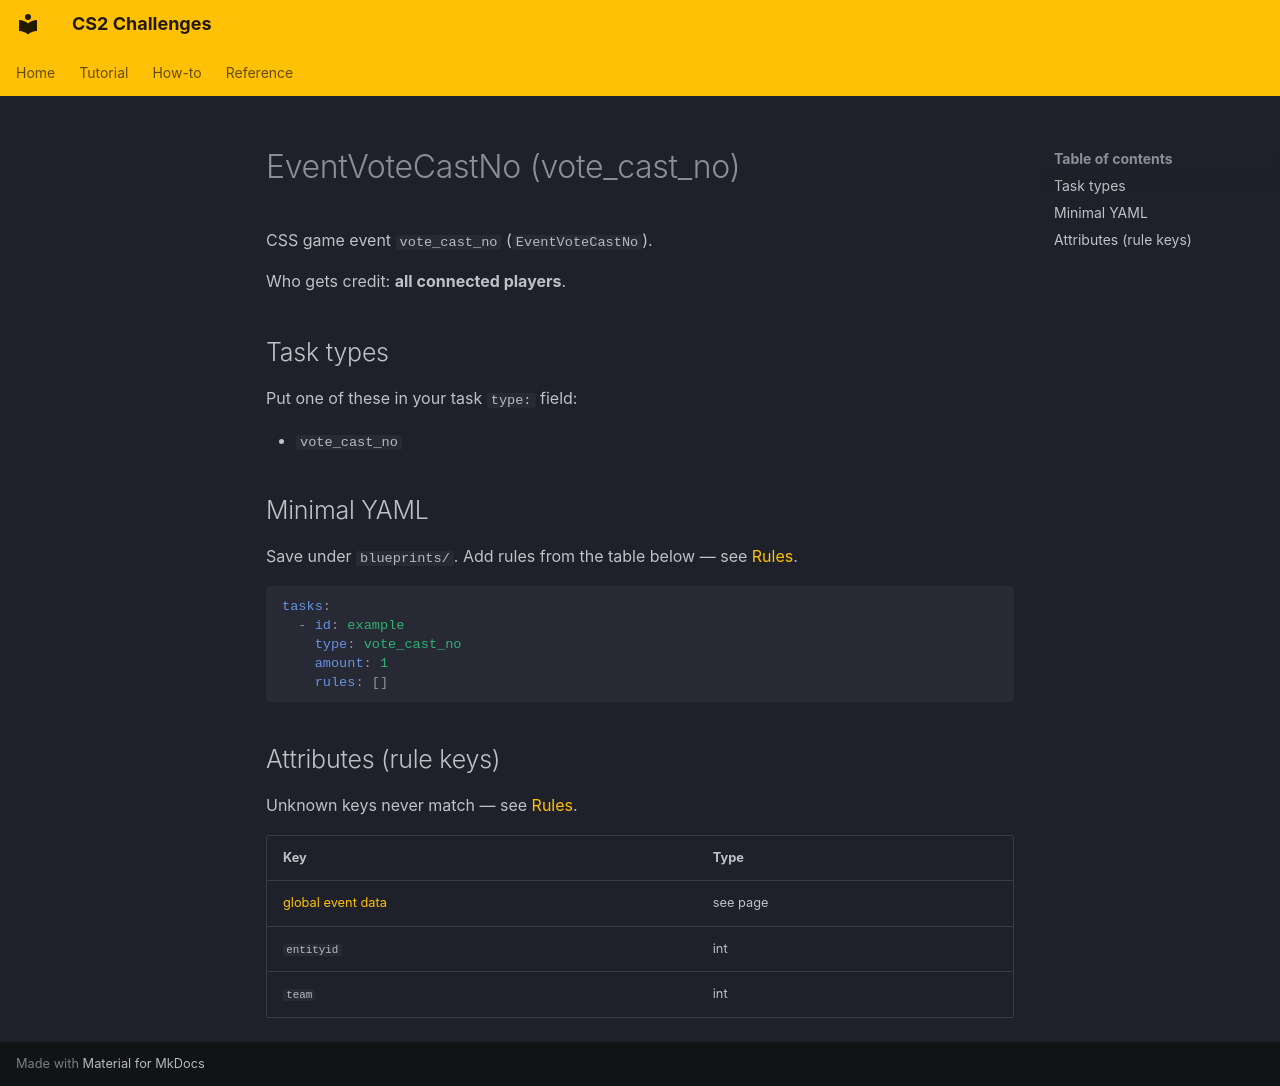

repository: Kandru/cs2-challenges · page: reference/events/EventVoteCastNo/index.html · generator: mkdocs

# EventVoteCastNo (vote_cast_no)

CSS game event `vote_cast_no` (`EventVoteCastNo`).

Who gets credit: **all connected players**.

## Task types

Put one of these in your task `type:` field:

- `vote_cast_no`

## Minimal YAML

Save under `blueprints/`. Add rules from the table below — see [Rules](../rules.md).

```yaml
tasks:
  - id: example
    type: vote_cast_no
    amount: 1
    rules: []
```

## Attributes (rule keys)

Unknown keys never match — see [Rules](../rules.md).

| Key | Type |
|-----|------|
| [global event data](../../rules/GlobalEventData.md) | see page |
| `entityid` | int |
| `team` | int |
